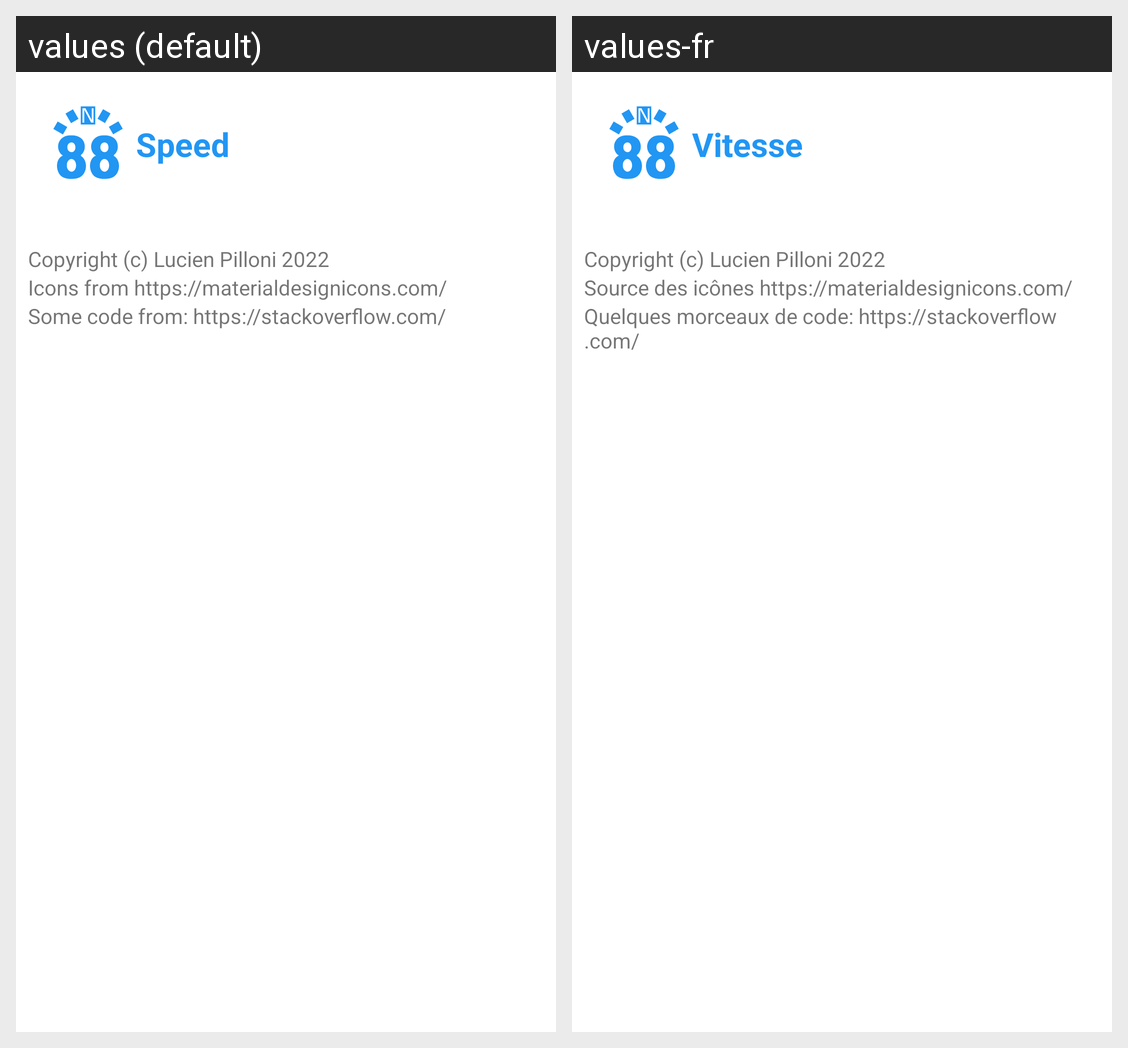

The same Android screen rendered under two of its app's locales, left to right. List the strings drawn on it with the default value and each locale's translation.
Android screen res/layout/activity_apropos.xml rendered under 2 locales, left to right: values (default), values-fr. Device: Nexus 5 (rendered at 1080×1920; each locale shown at half size, 540×960, under a caption strip naming it); theme Theme.Vitesse.
Strings drawn on this screen, with the default value and each locale's value (text and hints the layout hard-codes, and strings that could not be matched under every locale, appear in the picture but are not listed):

app_name
  values: Speed
  values-fr: Vitesse

ui_a_propos_icones
  values: Icons from https://materialdesignicons.com/
  values-fr: Source des icônes https://materialdesignicons.com/

ui_a_propos_code
  values: Some code from: https://stackoverflow.com/
  values-fr: Quelques morceaux de code: https://stackoverflow.com/
